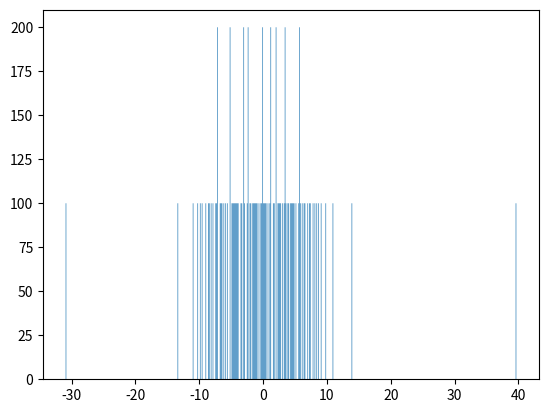

Recreate this plot in Python.

from matplotlib import pyplot as plt
import numpy as np 
from dataclasses import dataclass
from tqdm import tqdm


@dataclass
class Result:
    eigenvalues: np.array
    eigenvectors: np.array
    




class RM:
    h = None
    energies = np.array([])
    def __init__(self, 
                 matrix_size : int = 2,
                 v: float = 1.0,
                 iterate: int = 1
                 ) -> None:
        assert matrix_size >= 2 , ValueError(f"Matrix size must be greater that 1. it is {matrix_size}")
        self.ms, self.v, self.iterate = matrix_size, v, iterate
        self._setH()
        self._itterate()


    def _setH(self):
        self.h = np.random.randn(self.ms,self.ms)
        self.h = np.diag(np.diagonal(self.h))+ (self.h - (np.diagonal(self.h)))*self.v
    
    def _solve(self) -> Result:
        res = np.linalg.eigh(a=self.h)
        self.energies = np.append(self.energies, res.eigenvalues)
        return Result(eigenvalues=res.eigenvalues, eigenvectors=res.eigenvectors)

    def _itterate(self):
        for _ in tqdm(range(self.iterate)):
            self._setH; self._solve()

    @property
    def dos(self):
        self._itterate() if self.energies.size == 0 else None
        plt.hist(self.energies, bins=500, density=False, histtype="stepfilled", alpha=0.7)
        plt.show()

    @property
    def print_h(self):
        for row in self.h:
            [print("{:10.3}".format(r), end="\t") for r in row] ; print()

if __name__ == "__main__":
    obj = RM(matrix_size=100, v=0.5, iterate=100)
    obj.dos
    print(obj.energies.size)



# Next: Calculate the density of state
